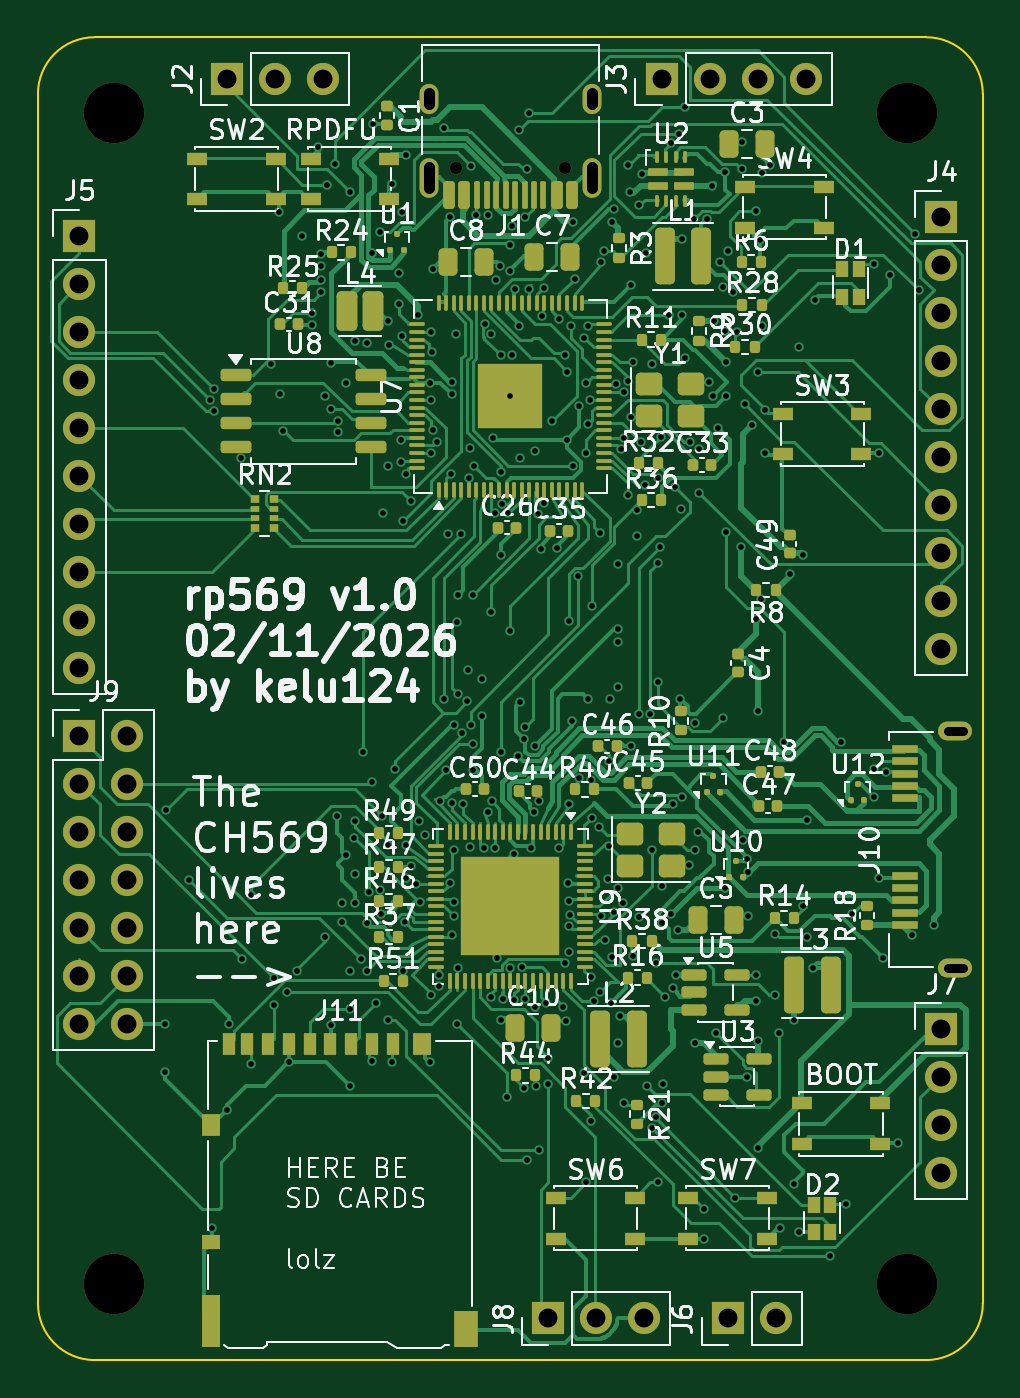
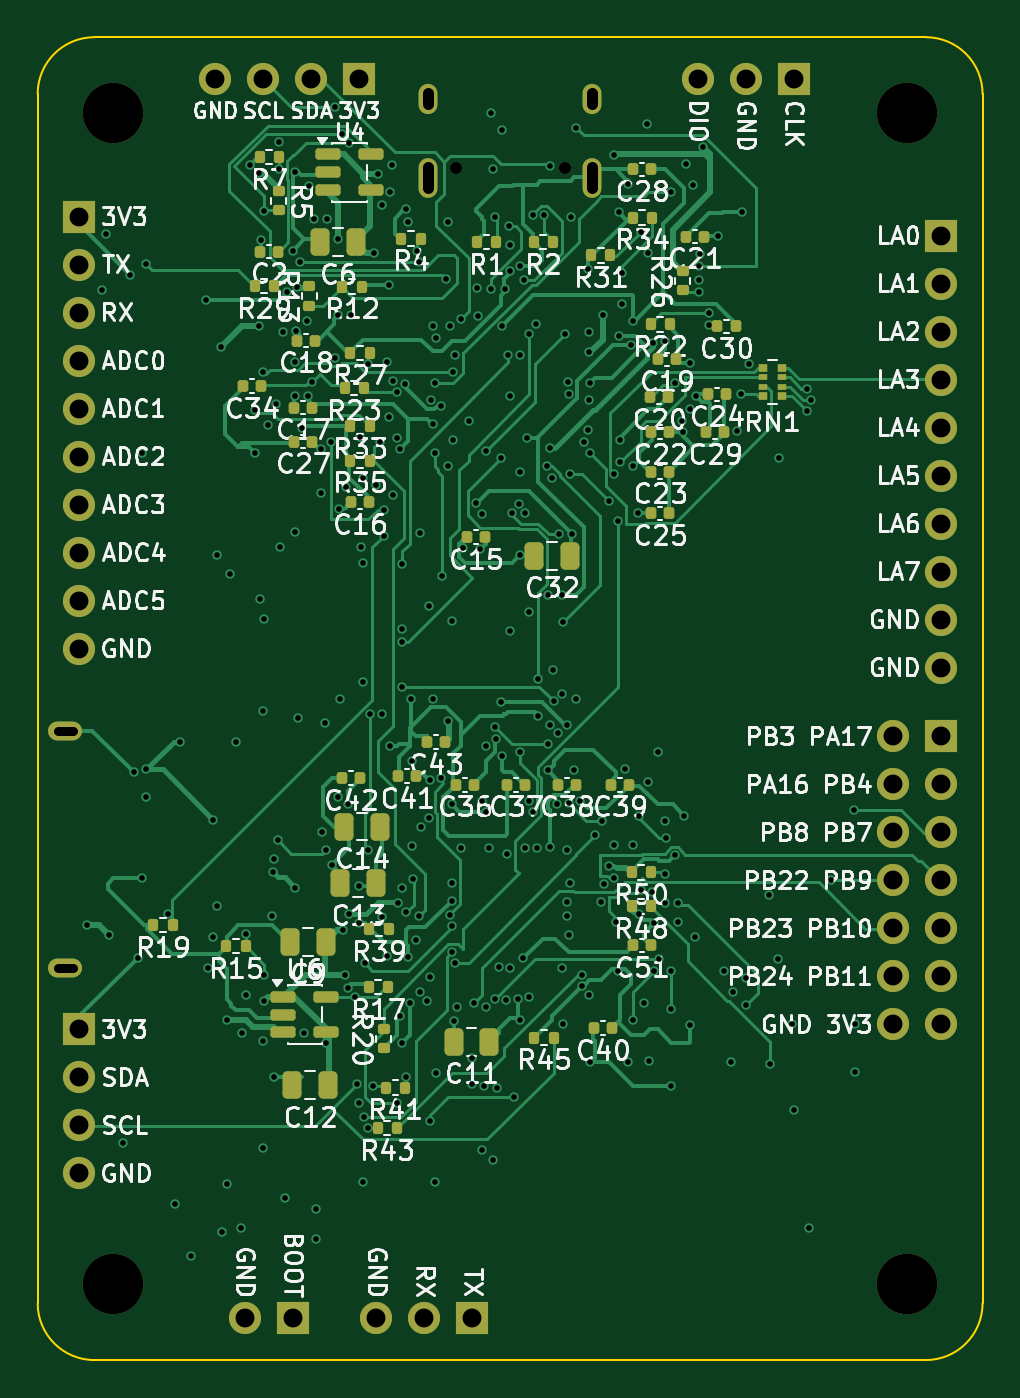
Circuit board: 11 layer files. Board 50.0 x 70.0 mm.
- bottom_copper: rp569-routed-B_Cu.gbl (62850 bytes)
- bottom_mask: rp569-routed-B_Mask.gbs (7027 bytes)
- paste: rp569-routed-B_Paste.gbp (5287 bytes)
- bottom_silk: rp569-routed-B_Silkscreen.gbo (184525 bytes)
- outline: rp569-routed-Edge_Cuts.gm1 (989 bytes)
- top_copper: rp569-routed-F_Cu.gtl (108178 bytes)
- top_mask: rp569-routed-F_Mask.gts (14946 bytes)
- paste: rp569-routed-F_Paste.gtp (13897 bytes)
- top_silk: rp569-routed-F_Silkscreen.gto (167487 bytes)
- drill: rp569-routed-NPTH.drl (502 bytes)
- drill: rp569-routed-PTH.drl (6798 bytes)

=== bottom_copper: rp569-routed-B_Cu.gbl (62850 bytes, source omitted) ===
=== bottom_mask: rp569-routed-B_Mask.gbs (7027 bytes, source omitted) ===
=== paste: rp569-routed-B_Paste.gbp ===
G04 #@! TF.GenerationSoftware,KiCad,Pcbnew,10.0.6-10.0.6~ubuntu22.04.1*
G04 #@! TF.CreationDate,2026-11-02T15:12:22+01:00*
G04 #@! TF.ProjectId,rp569-routed,72703536-392d-4726-9f75-7465642e6b69,rev?*
G04 #@! TF.SameCoordinates,Original*
G04 #@! TF.FileFunction,Paste,Bot*
G04 #@! TF.FilePolarity,Positive*
%FSLAX46Y46*%
G04 Gerber Fmt 4.6, Leading zero omitted, Abs format (unit mm)*
G04 Created by KiCad (PCBNEW 10.0.6-10.0.6~ubuntu22.04.1) date 2026-11-02 15:12:22*
%MOMM*%
%LPD*%
G01*
G04 APERTURE LIST*
G04 Aperture macros list*
%AMRoundRect*
0 Rectangle with rounded corners*
0 $1 Rounding radius*
0 $2 $3 $4 $5 $6 $7 $8 $9 X,Y pos of 4 corners*
0 Add a 4 corners polygon primitive as box body*
4,1,4,$2,$3,$4,$5,$6,$7,$8,$9,$2,$3,0*
0 Add four circle primitives for the rounded corners*
1,1,$1+$1,$2,$3*
1,1,$1+$1,$4,$5*
1,1,$1+$1,$6,$7*
1,1,$1+$1,$8,$9*
0 Add four rect primitives between the rounded corners*
20,1,$1+$1,$2,$3,$4,$5,0*
20,1,$1+$1,$4,$5,$6,$7,0*
20,1,$1+$1,$6,$7,$8,$9,0*
20,1,$1+$1,$8,$9,$2,$3,0*%
G04 Aperture macros list end*
%ADD10RoundRect,0.150000X0.512500X0.150000X-0.512500X0.150000X-0.512500X-0.150000X0.512500X-0.150000X0*%
%ADD11RoundRect,0.135000X-0.135000X-0.185000X0.135000X-0.185000X0.135000X0.185000X-0.135000X0.185000X0*%
%ADD12RoundRect,0.140000X-0.140000X-0.170000X0.140000X-0.170000X0.140000X0.170000X-0.140000X0.170000X0*%
%ADD13RoundRect,0.135000X0.185000X-0.135000X0.185000X0.135000X-0.185000X0.135000X-0.185000X-0.135000X0*%
%ADD14RoundRect,0.250000X-0.250000X-0.475000X0.250000X-0.475000X0.250000X0.475000X-0.250000X0.475000X0*%
%ADD15RoundRect,0.135000X-0.185000X0.135000X-0.185000X-0.135000X0.185000X-0.135000X0.185000X0.135000X0*%
%ADD16R,0.500000X0.400000*%
%ADD17R,0.500000X0.300000*%
G04 APERTURE END LIST*
D10*
X34637500Y-6200000D03*
X34637500Y-7150000D03*
X34637500Y-8100000D03*
X32362500Y-8100000D03*
X32362500Y-6200000D03*
D11*
X29740000Y-10655000D03*
X30760000Y-10655000D03*
D12*
X16570000Y-23000000D03*
X17530000Y-23000000D03*
D13*
X35617499Y-14210000D03*
X35617499Y-13190000D03*
D12*
X18720000Y-39562500D03*
X19680000Y-39562500D03*
D14*
X34618452Y-55454761D03*
X36518452Y-55454761D03*
D12*
X21520000Y-39562500D03*
X22480000Y-39562500D03*
D11*
X38995000Y-48100000D03*
X40015000Y-48100000D03*
X30983750Y-57712500D03*
X32003750Y-57712500D03*
D12*
X16620000Y-19050000D03*
X17580000Y-19050000D03*
D14*
X33160000Y-10850000D03*
X35060000Y-10850000D03*
D12*
X32957500Y-39200000D03*
X33917500Y-39200000D03*
D11*
X32740000Y-18575000D03*
X33760000Y-18575000D03*
D12*
X35320000Y-16050000D03*
X36280000Y-16050000D03*
D14*
X32078125Y-44772916D03*
X33978125Y-44772916D03*
D12*
X19620000Y-52437500D03*
X20580000Y-52437500D03*
D11*
X37502500Y-13162500D03*
X38522500Y-13162500D03*
D12*
X16570000Y-20900000D03*
X17530000Y-20900000D03*
D11*
X32440000Y-22400000D03*
X33460000Y-22400000D03*
D12*
X16570000Y-25200000D03*
X17530000Y-25200000D03*
D11*
X25740000Y-10845000D03*
X26760000Y-10845000D03*
X17552500Y-46000000D03*
X18572500Y-46000000D03*
D12*
X24220000Y-39562500D03*
X25180000Y-39562500D03*
X35470000Y-19600000D03*
X36430000Y-19600000D03*
D14*
X31888125Y-41772916D03*
X33788125Y-41772916D03*
D10*
X37000000Y-50766666D03*
X37000000Y-51716666D03*
X37000000Y-52666666D03*
X34725000Y-52666666D03*
X34725000Y-50766666D03*
D12*
X28457500Y-37300000D03*
X29417500Y-37300000D03*
D11*
X16540000Y-15200000D03*
X17560000Y-15200000D03*
D12*
X32470000Y-24600000D03*
X33430000Y-24600000D03*
X13070000Y-15300000D03*
X14030000Y-15300000D03*
D11*
X42865000Y-46975000D03*
X43885000Y-46975000D03*
D13*
X15878125Y-13396250D03*
X15878125Y-12376250D03*
D11*
X22740000Y-10845000D03*
X23760000Y-10845000D03*
D12*
X26320000Y-26450000D03*
X27280000Y-26450000D03*
D14*
X21850000Y-27450000D03*
X23750000Y-27450000D03*
D12*
X26920000Y-39562500D03*
X27880000Y-39562500D03*
X13570000Y-18900000D03*
X14530000Y-18900000D03*
D15*
X37250000Y-8140000D03*
X37250000Y-9160000D03*
D11*
X31469999Y-50266666D03*
X32489999Y-50266666D03*
D12*
X17542005Y-48061981D03*
X18502005Y-48061981D03*
D16*
X10625000Y-19005000D03*
D17*
X10625000Y-18505000D03*
X10625000Y-18005000D03*
D16*
X10625000Y-17505000D03*
X11625000Y-17505000D03*
D17*
X11625000Y-18005000D03*
X11625000Y-18505000D03*
D16*
X11625000Y-19005000D03*
D11*
X30558750Y-55587500D03*
X31578750Y-55587500D03*
X19690000Y-11550000D03*
X20710000Y-11550000D03*
D12*
X29957500Y-39100000D03*
X30917500Y-39100000D03*
D11*
X37240000Y-6350000D03*
X38260000Y-6350000D03*
D14*
X34754166Y-47883333D03*
X36654166Y-47883333D03*
D12*
X16220000Y-17050000D03*
X17180000Y-17050000D03*
X17520000Y-7000000D03*
X18480000Y-7000000D03*
X37270000Y-11350000D03*
X38230000Y-11350000D03*
D14*
X26093181Y-53159318D03*
X27993181Y-53159318D03*
D12*
X14720000Y-10550000D03*
X15680000Y-10550000D03*
D11*
X31427500Y-47200000D03*
X32447500Y-47200000D03*
D12*
X35470000Y-21400000D03*
X36430000Y-21400000D03*
X13657500Y-20895000D03*
X14617500Y-20895000D03*
D11*
X17552500Y-44200000D03*
X18572500Y-44200000D03*
X17490000Y-9550000D03*
X18510000Y-9550000D03*
X22690000Y-52937500D03*
X23710000Y-52937500D03*
X32440000Y-16700000D03*
X33460000Y-16700000D03*
D13*
X31700000Y-53510000D03*
X31700000Y-52490000D03*
D11*
X32852499Y-13200000D03*
X33872499Y-13200000D03*
D12*
X38175000Y-18462500D03*
X39135000Y-18462500D03*
D11*
X32440000Y-20600000D03*
X33460000Y-20600000D03*
M02*

=== bottom_silk: rp569-routed-B_Silkscreen.gbo (184525 bytes, source omitted) ===
=== outline: rp569-routed-Edge_Cuts.gm1 ===
G04 #@! TF.GenerationSoftware,KiCad,Pcbnew,10.0.6-10.0.6~ubuntu22.04.1*
G04 #@! TF.CreationDate,2026-11-02T15:12:22+01:00*
G04 #@! TF.ProjectId,rp569-routed,72703536-392d-4726-9f75-7465642e6b69,rev?*
G04 #@! TF.SameCoordinates,Original*
G04 #@! TF.FileFunction,Profile,NP*
%FSLAX46Y46*%
G04 Gerber Fmt 4.6, Leading zero omitted, Abs format (unit mm)*
G04 Created by KiCad (PCBNEW 10.0.6-10.0.6~ubuntu22.04.1) date 2026-11-02 15:12:22*
%MOMM*%
%LPD*%
G01*
G04 APERTURE LIST*
G04 #@! TA.AperFunction,Profile*
%ADD10C,0.100000*%
G04 #@! TD*
G04 APERTURE END LIST*
D10*
X0Y-3000000D02*
G75*
G02*
X3000000Y0I2999998J2D01*
G01*
X0Y-67000000D02*
X0Y-3000000D01*
X3000000Y0D02*
X47000000Y0D01*
X3000000Y-70000000D02*
G75*
G02*
X0Y-67000000I0J3000000D01*
G01*
X47000000Y0D02*
G75*
G02*
X50000000Y-3000000I0J-3000000D01*
G01*
X47000000Y-70000000D02*
X3000000Y-70000000D01*
X50000000Y-3000000D02*
X50000000Y-67000000D01*
X50000000Y-67000000D02*
G75*
G02*
X47000000Y-70000000I-3000000J0D01*
G01*
M02*

=== top_copper: rp569-routed-F_Cu.gtl (108178 bytes, source omitted) ===
=== top_mask: rp569-routed-F_Mask.gts (14946 bytes, source omitted) ===
=== paste: rp569-routed-F_Paste.gtp (13897 bytes, source omitted) ===
=== top_silk: rp569-routed-F_Silkscreen.gto (167487 bytes, source omitted) ===
=== drill: rp569-routed-NPTH.drl ===
M48
; DRILL file KiCad 10.0.6-10.0.6~ubuntu22.04.1 date 2026-11-02T15:12:23
; FORMAT={-:-/ absolute / metric / decimal}
; #@! TF.CreationDate,2026-11-02T15:12:23+01:00
; #@! TF.GenerationSoftware,Kicad,Pcbnew,10.0.6-10.0.6~ubuntu22.04.1
; #@! TF.FileFunction,NonPlated,1,4,NPTH
FMAT,2
METRIC
; #@! TA.AperFunction,NonPlated,NPTH,ComponentDrill
T1C0.650
; #@! TA.AperFunction,NonPlated,NPTH,ComponentDrill
T2C3.200
%
G90
G05
T1
X22.11Y-6.9
X27.89Y-6.9
T2
X4.0Y-4.0
X4.0Y-66.0
X46.0Y-4.0
X46.0Y-66.0
M30

=== drill: rp569-routed-PTH.drl (6798 bytes, source omitted) ===
